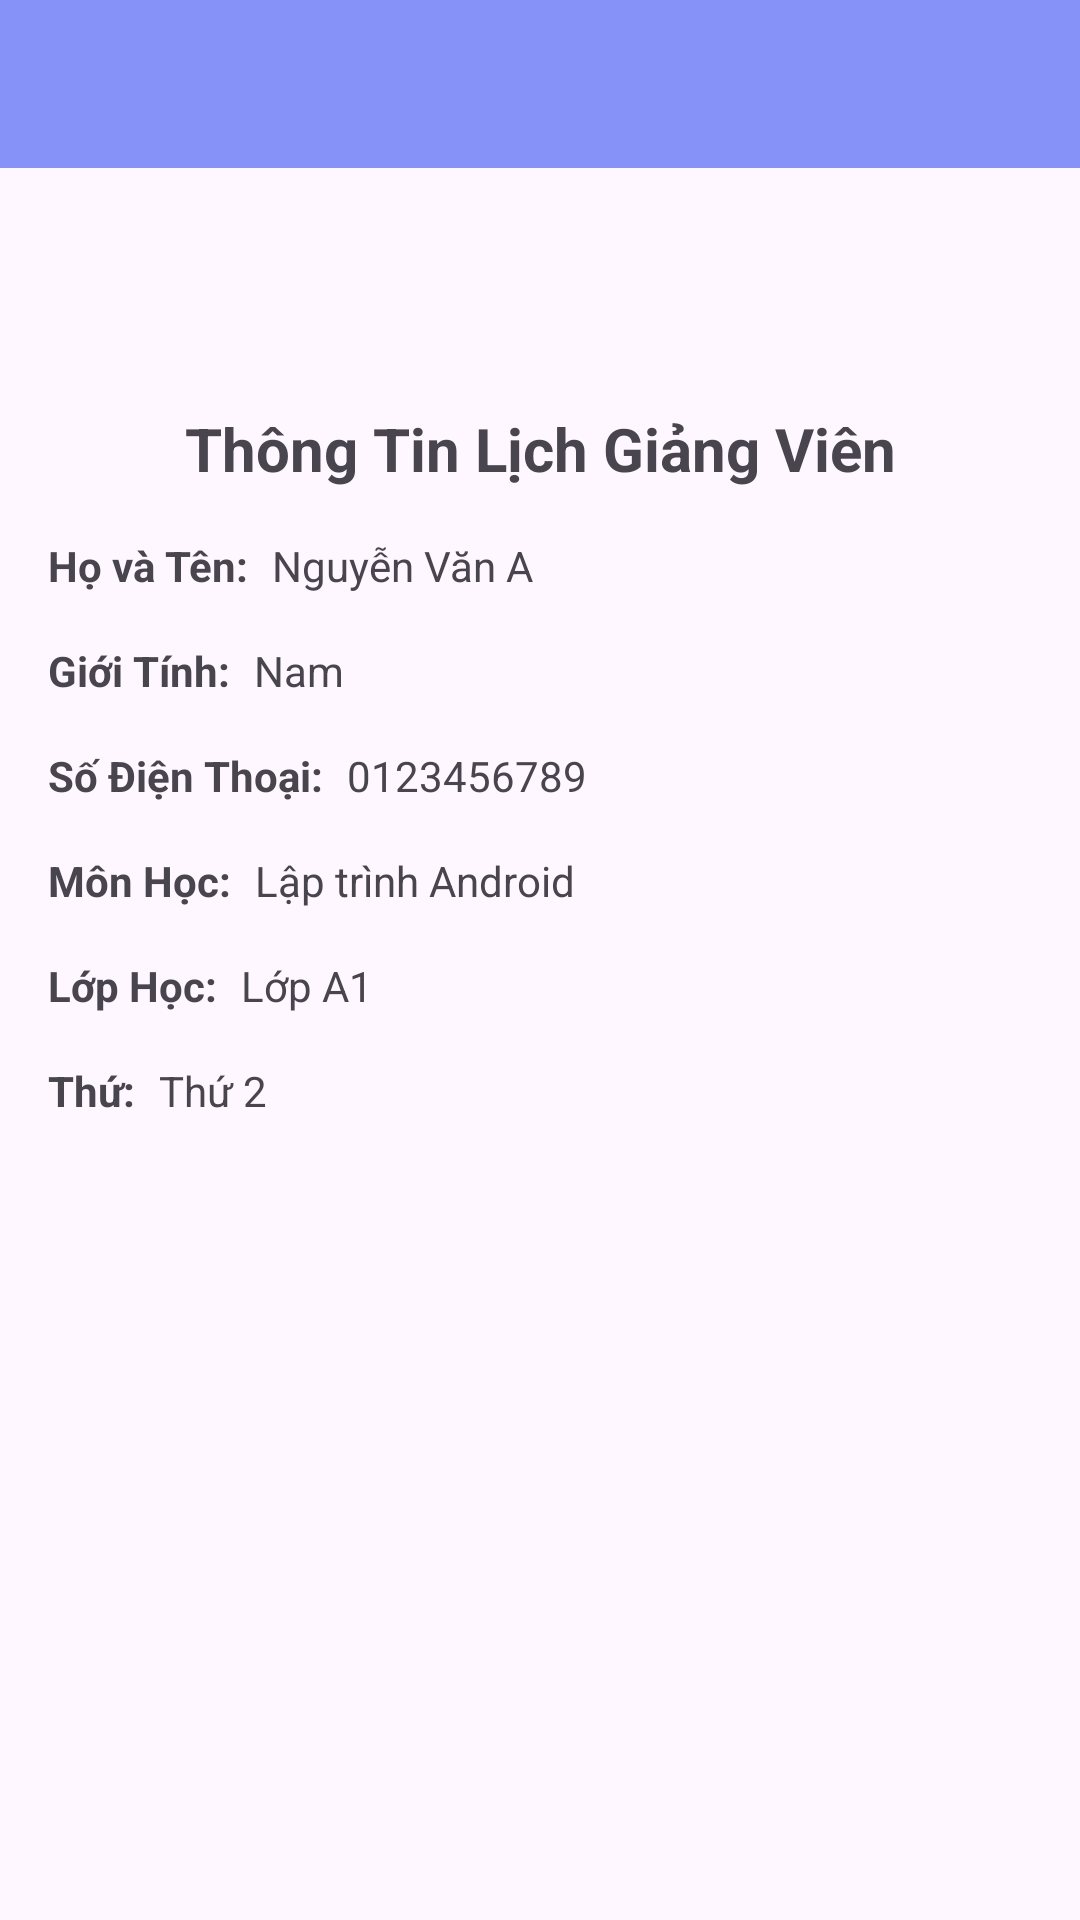

This screen was rendered from an Android layout file. Write that file and the resources it references.
<!-- AndroidManifest.xml: application theme Theme.Do_an_QLNV_HUTECH -->
<!-- res/layout/activity_xuat_lich_detail.xml -->
<?xml version="1.0" encoding="utf-8"?>
<androidx.constraintlayout.widget.ConstraintLayout xmlns:android="http://schemas.android.com/apk/res/android"
    xmlns:app="http://schemas.android.com/apk/res-auto"
    xmlns:tools="http://schemas.android.com/tools"
    android:id="@+id/main"
    android:layout_width="match_parent"
    android:layout_height="match_parent"
    tools:context=".admin.XuatLichDetail">

    
    <androidx.appcompat.widget.Toolbar
        android:id="@+id/toolbar"
        android:layout_width="match_parent"
        android:layout_height="56dp"
        android:background="@color/lavender"
        android:elevation="4dp"
        android:title="Thông Tin Lịch Giảng Viên"
        android:titleTextColor="@android:color/white"
        app:layout_constraintTop_toTopOf="parent"
        app:layout_constraintStart_toStartOf="parent"
        app:layout_constraintEnd_toEndOf="parent" />

    
    <TextView
        android:id="@+id/tvTitle"
        android:layout_width="wrap_content"
        android:layout_height="wrap_content"
        android:text="Thông Tin Lịch Giảng Viên"
        android:textSize="20sp"
        android:textStyle="bold"
        android:layout_marginTop="80dp"
        android:layout_marginBottom="16dp"
        android:gravity="center"
        app:layout_constraintTop_toBottomOf="@id/toolbar"
        app:layout_constraintStart_toStartOf="parent"
        app:layout_constraintEnd_toEndOf="parent" />

    
    <TextView
        android:id="@+id/tvLabelHoTen"
        android:layout_width="wrap_content"
        android:layout_height="wrap_content"
        android:text="Họ và Tên:"
        android:textStyle="bold"
        android:layout_marginTop="16dp"
        android:layout_marginStart="16dp"
        app:layout_constraintTop_toBottomOf="@id/tvTitle"
        app:layout_constraintStart_toStartOf="parent" />

    <TextView
        android:id="@+id/tvHoTen"
        android:layout_width="0dp"
        android:layout_height="wrap_content"
        android:text="Nguyễn Văn A"
        android:layout_marginStart="8dp"
        android:layout_marginEnd="16dp"
        app:layout_constraintTop_toTopOf="@id/tvLabelHoTen"
        app:layout_constraintStart_toEndOf="@id/tvLabelHoTen"
        app:layout_constraintEnd_toEndOf="parent" />

    
    <TextView
        android:id="@+id/tvLabelGioiTinh"
        android:layout_width="wrap_content"
        android:layout_height="wrap_content"
        android:text="Giới Tính:"
        android:textStyle="bold"
        android:layout_marginTop="16dp"
        android:layout_marginStart="16dp"
        app:layout_constraintTop_toBottomOf="@id/tvHoTen"
        app:layout_constraintStart_toStartOf="parent" />

    <TextView
        android:id="@+id/tvGioiTinh"
        android:layout_width="0dp"
        android:layout_height="wrap_content"
        android:text="Nam"
        android:layout_marginStart="8dp"
        android:layout_marginEnd="16dp"
        app:layout_constraintTop_toTopOf="@id/tvLabelGioiTinh"
        app:layout_constraintStart_toEndOf="@id/tvLabelGioiTinh"
        app:layout_constraintEnd_toEndOf="parent" />

    
    <TextView
        android:id="@+id/tvLabelSoDienThoai"
        android:layout_width="wrap_content"
        android:layout_height="wrap_content"
        android:text="Số Điện Thoại:"
        android:textStyle="bold"
        android:layout_marginTop="16dp"
        android:layout_marginStart="16dp"
        app:layout_constraintTop_toBottomOf="@id/tvGioiTinh"
        app:layout_constraintStart_toStartOf="parent" />

    <TextView
        android:id="@+id/tvSoDienThoai"
        android:layout_width="0dp"
        android:layout_height="wrap_content"
        android:text="0123456789"
        android:layout_marginStart="8dp"
        android:layout_marginEnd="16dp"
        app:layout_constraintTop_toTopOf="@id/tvLabelSoDienThoai"
        app:layout_constraintStart_toEndOf="@id/tvLabelSoDienThoai"
        app:layout_constraintEnd_toEndOf="parent" />

    
    <TextView
        android:id="@+id/tvLabelMonHoc"
        android:layout_width="wrap_content"
        android:layout_height="wrap_content"
        android:text="Môn Học:"
        android:textStyle="bold"
        android:layout_marginTop="16dp"
        android:layout_marginStart="16dp"
        app:layout_constraintTop_toBottomOf="@id/tvSoDienThoai"
        app:layout_constraintStart_toStartOf="parent" />

    <TextView
        android:id="@+id/tvMonHoc"
        android:layout_width="0dp"
        android:layout_height="wrap_content"
        android:text="Lập trình Android"
        android:layout_marginStart="8dp"
        android:layout_marginEnd="16dp"
        app:layout_constraintTop_toTopOf="@id/tvLabelMonHoc"
        app:layout_constraintStart_toEndOf="@id/tvLabelMonHoc"
        app:layout_constraintEnd_toEndOf="parent" />

    
    <TextView
        android:id="@+id/tvLabelLopHoc"
        android:layout_width="wrap_content"
        android:layout_height="wrap_content"
        android:text="Lớp Học:"
        android:textStyle="bold"
        android:layout_marginTop="16dp"
        android:layout_marginStart="16dp"
        app:layout_constraintTop_toBottomOf="@id/tvMonHoc"
        app:layout_constraintStart_toStartOf="parent" />

    <TextView
        android:id="@+id/tvLopHoc"
        android:layout_width="0dp"
        android:layout_height="wrap_content"
        android:text="Lớp A1"
        android:layout_marginStart="8dp"
        android:layout_marginEnd="16dp"
        app:layout_constraintTop_toTopOf="@id/tvLabelLopHoc"
        app:layout_constraintStart_toEndOf="@id/tvLabelLopHoc"
        app:layout_constraintEnd_toEndOf="parent" />

    
    <TextView
        android:id="@+id/tvLabelThu"
        android:layout_width="wrap_content"
        android:layout_height="wrap_content"
        android:text="Thứ:"
        android:textStyle="bold"
        android:layout_marginTop="16dp"
        android:layout_marginStart="16dp"
        app:layout_constraintTop_toBottomOf="@id/tvLopHoc"
        app:layout_constraintStart_toStartOf="parent" />

    <TextView
        android:id="@+id/tvThu"
        android:layout_width="0dp"
        android:layout_height="wrap_content"
        android:text="Thứ 2"
        android:layout_marginStart="8dp"
        android:layout_marginEnd="16dp"
        app:layout_constraintTop_toTopOf="@id/tvLabelThu"
        app:layout_constraintStart_toEndOf="@id/tvLabelThu"
        app:layout_constraintEnd_toEndOf="parent" />

</androidx.constraintlayout.widget.ConstraintLayout>
<!-- resources referenced by this layout -->
<resources>
  <color name="lavender">#8692f7</color>
  <style name="Theme.Do_an_QLNV_HUTECH" parent="Base.Theme.Do_an_QLNV_HUTECH" />
  <style name="Base.Theme.Do_an_QLNV_HUTECH" parent="Theme.Material3.DayNight.NoActionBar">
          
          
          
          <item name="colorPrimary">@color/lavender</item>
          <item name="colorPrimaryVariant">@color/lavender</item>
          <item name="colorOnPrimary">@color/white</item>
          
          <item name="colorSecondary">@color/teal_200</item>
          <item name="colorSecondaryVariant">@color/teal_700</item>
          <item name="colorOnSecondary">@color/black</item>
          
          <item name="android:statusBarColor">?attr/colorPrimaryVariant</item>
          
      </style>
  <color name="white">#FFFFFFFF</color>
  <color name="teal_200">#FF03dac5</color>
  <color name="teal_700">#ff018786</color>
  <color name="black">#FF000000</color>
</resources>
